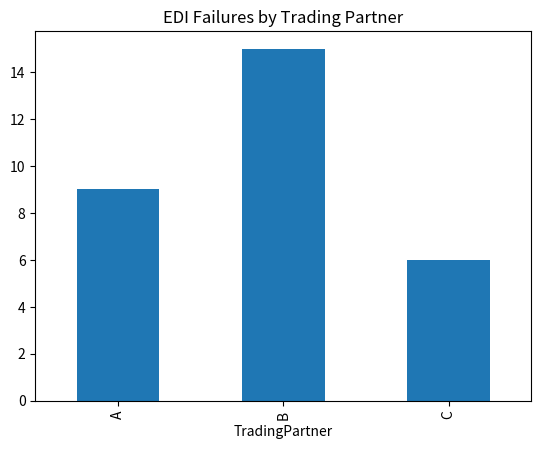

Source code (Python):
import pandas as pd
import matplotlib.pyplot as plt

# Simulated EDI transaction failure dataset
data = {
    "TradingPartner": ["A","B","A","C","B","A","C","B"],
    "DocType": ["850","810","850","856","810","850","856","810"],
    "Failures": [5,2,3,4,6,1,2,7],
    "Month": ["Jan","Jan","Feb","Feb","Mar","Mar","Mar","Apr"]
}

df = pd.DataFrame(data)

# Analyze total failures by trading partner
failures_by_partner = df.groupby("TradingPartner")["Failures"].sum()

print("Failures by Trading Partner:")
print(failures_by_partner)

# Plot failures
failures_by_partner.plot(kind="bar", title="EDI Failures by Trading Partner")
plt.show()
